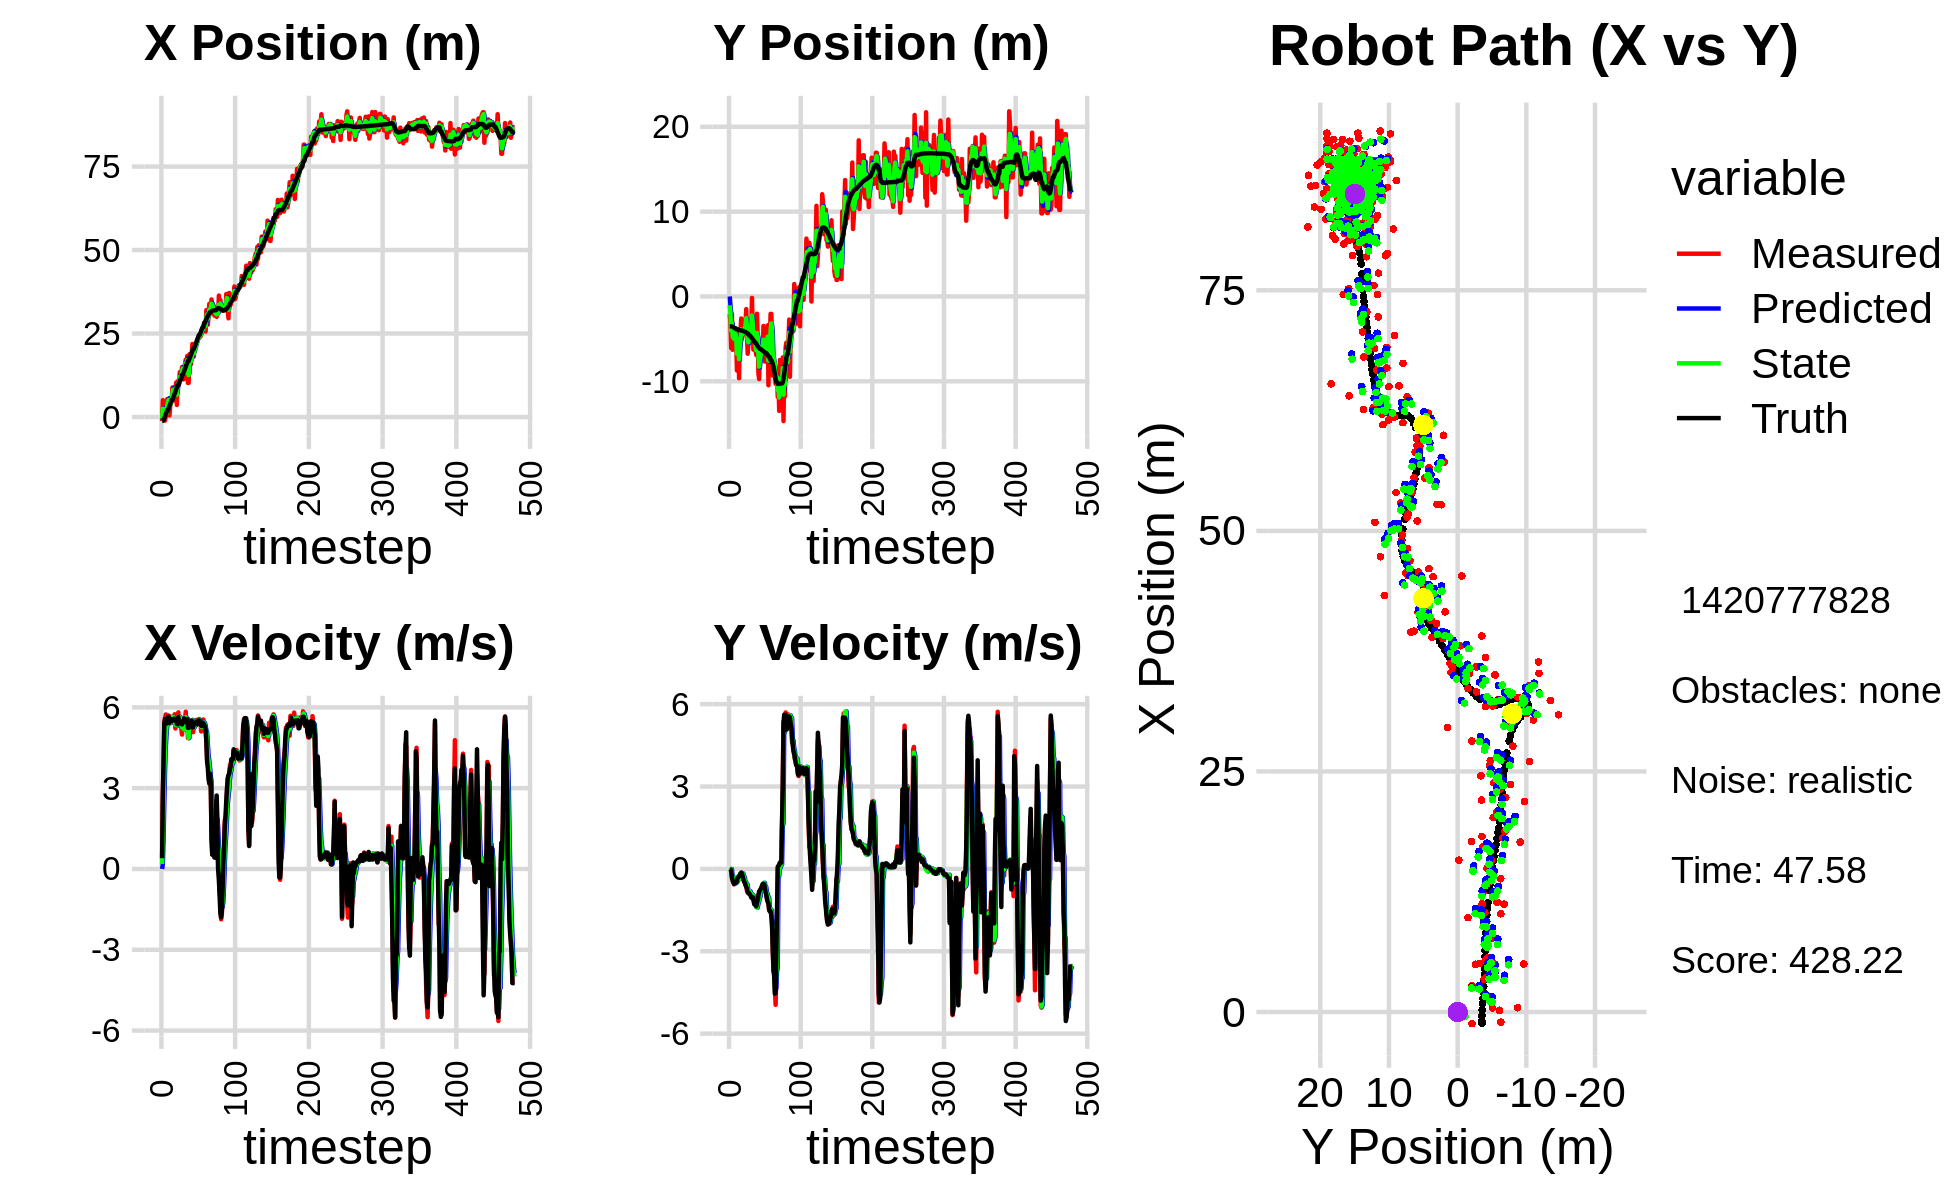

The data file committed next to this chart (first rows):
0.000000000000000000e+00, 0.000000000000000000e+00, 0.000000000000000000e+00, 0.000000000000000000e+00, 0.000000000000000000e+00, 0.000000000000000000e+00, 0.000000000000000000e+00, 0.000000000000000000e+00, 0.000000000000000000e+00, 0.000000000000000000e+00, 0.000000000000000000e+00, 0.000000000000000000e+00, -1.168523311663514752e+00, -3.523677110153950576e+00, 0.000000000000000000e+00, 0.000000000000000000e+00, 0.000000000000000000e+00, -2.269950346089899540e-04
-1.202596284065838184e+00, -2.092457890823946176e+00, 4.209999972039542571e-01, -7.460727593017956957e-05, 0.000000000000000000e+00, 0.000000000000000000e+00, 0.000000000000000000e+00, 0.000000000000000000e+00, -4.551597764203337837e-01, -1.050014286497548577e+00, 1.814710821348381187e-01, -1.445145441202149578e-02, -1.168523311663514752e+00, -3.523677110153950576e+00, 4.000000000000000222e-01, 0.000000000000000000e+00, 4.000000059604644775e-01, 1.772144314600154757e-04
5.051831245518449087e+00, -3.218009296252128060e+00, 2.822986241662748252e+00, -8.798916380102207030e-03, -4.370126682068499746e-01, -1.051459431938750688e+00, 1.814710821348381187e-01, -1.445145441202149578e-02, 2.485185921436428469e+00, -2.014082602807224731e+00, 1.156778674033822618e+00, -4.509634796796298944e-02, -1.134648799459149648e+00, -3.523687127203215752e+00, 2.799999999999999822e+00, -1.499999999999999944e-02, 2.799999952316284180e+00, 3.116872394457459450e-03
1.799390319266902238e-01, -6.082751519076368574e+00, 3.889981209451059740e+00, -1.212461430983402186e-02, 2.600863788839810731e+00, -2.018592237604020845e+00, 1.156778674033822618e+00, -4.509634796796298944e-02, 1.604186895148091541e+00, -4.031810754084020232e+00, 2.489087510429775385e+00, -2.326356431371169597e-03, -9.182028771497132702e-01, -3.524683958830699293e+00, 4.000000000000000000e+00, -5.999999999999999778e-02, 4.000000000000000000e+00, 3.116872394457459450e-03
2.720434188973844591e+00, -2.087875682801838995e+00, 5.455083425260644603e+00, -3.452849536169871336e-01, 1.853095646191069035e+00, -4.032043389727157034e+00, 2.489087510429775385e+00, -2.326356431371169597e-03, 2.394566810138381019e+00, -3.141710041544301113e+00, 3.658325968329033007e+00, -2.854419276260853344e-01, -3.985266681413264234e-01, -3.537355979059504385e+00, 5.397999999999999687e+00, -2.730000000000000204e-01, 5.405000209808349609e+00, 6.321167200803756714e-02
-1.055936574519902527e+00, -6.290241108625933997e+00, 5.603785535191613043e+00, -3.546972021799519315e-01, 2.760399406971284275e+00, -3.170254234306909780e+00, 3.658325968329033007e+00, -2.854419276260853344e-01, 1.097667635974207023e+00, -4.710781592460132394e+00, 4.485030507309296866e+00, -2.635628178451304704e-01, 2.344613074951642784e-01, -3.574915276016111143e+00, 5.567000000000000171e+00, -4.339999999999999969e-01, 5.584000110626220703e+00, 6.321167200803756714e-02
4.226115945400306662e-01, -5.071588040736163094e+00, 5.737334898442664866e+00, -4.754333935815896472e-01, 1.546170686705136799e+00, -4.737137874244645275e+00, 4.485030507309296866e+00, -2.635628178451304704e-01, 1.046577382634256814e+00, -4.878671983085222763e+00, 4.990120820792254719e+00, -4.654089171611191511e-01, 8.739953038238580385e-01, -3.627453329037291230e+00, 5.562999999999999723e+00, -4.799999999999999822e-01, 5.584000110626220703e+00, 8.267769217491149902e-02
4.226115945400306662e-01, -5.071588040736163094e+00, 5.698036695499895110e+00, -5.652007559765680478e-01, 1.545589464713482242e+00, -4.925212874801334628e+00, 4.990120820792254719e+00, -4.654089171611191511e-01, 1.047382814773295756e+00, -5.008118548593270880e+00, 5.294434002140415707e+00, -4.711458831700029437e-01, 1.404020786272978771e+00, -3.678458513421886344e+00, 5.517000000000000348e+00, -5.460000000000000409e-01, 5.544000148773193359e+00, 9.886877983808517456e-02
5.387732744424820197e+00, -4.077196093357533080e+00, 5.590009736322029354e+00, -5.396750121806733747e-01, 1.576826214987337327e+00, -5.055233136910270986e+00, 5.294434002140415707e+00, -4.711458831700029437e-01, 3.415278131307069032e+00, -4.601677098834503710e+00, 5.464685264274613985e+00, -5.177977685116559314e-01, 2.045259952654062463e+00, -3.740719230145340024e+00, 5.405999999999999694e+00, -5.160000000000000142e-01, 5.429999828338623047e+00, 9.624449163675308228e-02
5.387732744424820197e+00, -4.077196093357533080e+00, 5.574799351678724868e+00, -5.200124346788126406e-01, 3.961746657734530608e+00, -4.653456875685669125e+00, 5.464685264274613985e+00, -5.177977685116559314e-01, 4.608948302180348122e+00, -4.373417224379649859e+00, 5.568930640754216732e+00, -5.236015504792204123e-01, 2.045259952654062463e+00, -3.740719230145340024e+00, 5.650999999999999801e+00, -5.140000000000000124e-01, 5.673999786376953125e+00, 9.300999343395233154e-02
5.013853311437639348e+00, -5.375271903042329491e+00, 5.696356232255705976e+00, -4.854016506730043923e-01, 5.165841366255770062e+00, -4.425777379427572100e+00, 5.568930640754216732e+00, -5.236015504792204123e-01, 5.097786562414625244e+00, -4.866968384820619775e+00, 5.621940233788180308e+00, -5.049637590388164066e-01, 2.675692081308765680e+00, -3.799305306026116380e+00, 5.652999999999999581e+00, -4.899999999999999911e-01, 5.673999786376953125e+00, 8.500730246305465698e-02
4.503521916034914918e-01, -8.731592939217197369e+00, 5.551879838355856300e+00, -4.730904332520919353e-01, 5.659980585793443097e+00, -4.917464760724501005e+00, 5.621940233788180308e+00, -5.049637590388164066e-01, 3.280166364952745273e+00, -6.763043908979608609e+00, 5.412593048368381510e+00, -4.617261674560992346e-01, 3.312132358625127893e+00, -3.853831098254785203e+00, 5.424999999999999822e+00, -4.410000000000000031e-01, 5.442999839782714844e+00, 8.500730246305465698e-02
3.425034940378914428e+00, -3.852461269032367852e+00, 5.432000400226912440e+00, -3.297494457825030367e-01, 3.821425669789583424e+00, -6.809216525725218183e+00, 5.412593048368381510e+00, -4.617261674560992346e-01, 3.634691093850002552e+00, -5.446745346190542847e+00, 5.414653694662966643e+00, -2.899616525516061083e-01, 3.941950321333064000e+00, -3.900372163477208609e+00, 5.559000000000000163e+00, -3.370000000000000218e-01, 5.568999767303466797e+00, 6.063057109713554382e-02
4.413362216307518793e+00, -5.376180277693499932e+00, 5.651596423346618714e+00, -3.430800167663969336e-01, 4.176156463316298861e+00, -5.475741511445703757e+00, 5.414653694662966643e+00, -2.899616525516061083e-01, 4.288210797872051394e+00, -5.434942525161591043e+00, 5.533365972078165385e+00, -2.950755945510457057e-01, 4.473488330553065495e+00, -3.932653770790513814e+00, 5.560999999999999943e+00, -3.009999999999999898e-01, 5.568999767303466797e+00, 6.063057109713554382e-02
4.986774832240000066e+00, -9.635748133868629495e+00, 5.438666731033463542e+00, -2.625472493518198891e-01, 4.841547395079867755e+00, -5.464450084616695236e+00, 5.533365972078165385e+00, -2.950755945510457057e-01, 4.907199586014337811e+00, -7.407750176141563614e+00, 5.494011938434289810e+00, -3.370539106509343186e-01, 5.131462574000678956e+00, -3.965550170782124351e+00, 5.501000000000000334e+00, -2.560000000000000053e-01, 5.506999969482421875e+00, 4.823674634099006653e-02
8.848236322212182259e+00, -4.113459126425749623e+00, 5.627980206447390721e+00, -2.377533080193666437e-01, 5.456600779857766703e+00, -7.441455567206657129e+00, 5.494011938434289810e+00, -3.370539106509343186e-01, 7.020882938465493162e+00, -5.820473469244817899e+00, 5.659324784085989712e+00, -3.643342505454305602e-01, 5.131462574000678956e+00, -3.965550170782124351e+00, 5.501999999999999780e+00, -2.330000000000000127e-01, 5.506999969482421875e+00, 4.221976920962333679e-02
8.848236322212182259e+00, -4.113459126425749623e+00, 5.572469569282237245e+00, -1.679457434106345903e-01, 7.586815416874092222e+00, -5.856906894299361177e+00, 5.659324784085989712e+00, -3.643342505454305602e-01, 8.176410191606267475e+00, -5.058851304435130203e+00, 5.645180431204832594e+00, -1.535694704819797474e-01, 5.764091968546242839e+00, -3.992632703072582334e+00, 5.535999999999999588e+00, -1.680000000000000104e-01, 5.538000106811523438e+00, 3.012935630977153778e-02
4.957510113988102596e+00, -2.597291545600455720e+00, 5.556364014321405698e+00, -1.348477498890734982e-01, 8.740928234726750290e+00, -5.074208251483327992e+00, 5.645180431204832594e+00, -1.535694704819797474e-01, 6.992310434807061270e+00, -3.877441152864471441e+00, 5.494061736688949260e+00, -1.774759376559510160e-01, 6.399214267710956250e+00, -4.012619094774228401e+00, 5.581000000000000405e+00, -1.370000000000000107e-01, 5.583000183105468750e+00, 2.426430024206638336e-02
7.653971254651919409e+00, -4.990030752571899875e+00, 5.745308509245463213e+00, -1.394332557934321315e-01, 7.541716608475955930e+00, -3.895188746630066756e+00, 5.494061736688949260e+00, -1.774759376559510160e-01, 7.600695275613620794e+00, -4.409571677406300516e+00, 5.609105503062140841e+00, -1.611647670546045019e-01, 6.929779529893264289e+00, -4.026021825166945511e+00, 5.580000000000000071e+00, -1.700000000000000122e-01, 5.583000183105468750e+00, 2.426430024206638336e-02
5.642182350070914509e+00, -4.414135769867459480e+00, 5.217623808926266982e+00, -2.137453237573014309e-01, 8.161605825919835411e+00, -4.425688154111760753e+00, 5.609105503062140841e+00, -1.611647670546045019e-01, 6.989023123318576225e+00, -4.427881021078836632e+00, 5.357960498834573038e+00, -1.652883046600828743e-01, 7.569597721099305510e+00, -4.048977064003058679e+00, 5.551999999999999602e+00, -2.620000000000000107e-01, 5.559000015258789062e+00, 4.094313457608222961e-02
1.032176637642966810e+01, -3.948136763194290300e+00, 5.591760234650132055e+00, -3.036715496556792737e-01, 7.524819173202033085e+00, -4.444409851544844692e+00, 5.357960498834573038e+00, -1.652883046600828743e-01, 8.838127168479653406e+00, -4.201354692492050624e+00, 5.523646219628138176e+00, -2.844195391119945793e-01, 8.210199833043432704e+00, -4.081662641405052305e+00, 5.541000000000000369e+00, -3.940000000000000169e-01, 5.554999828338623047e+00, 5.425367504358291626e-02
3.611461162443842632e+00, -4.302240447222433595e+00, 5.448916983465154296e+00, -4.442890846338719002e-01, 9.390491790442467845e+00, -4.229796646403250371e+00, 5.523646219628138176e+00, -2.844195391119945793e-01, 6.711740575860556390e+00, -4.288430486881101622e+00, 5.331775770778303780e+00, -2.958886352039728496e-01, 8.847445011097120116e+00, -4.130078481314918726e+00, 5.378999999999999559e+00, -4.620000000000000218e-01, 5.397999763488769531e+00, 8.135715872049331665e-02
1.072551870327155044e+01, -3.096469091173038368e+00, 5.414658423547098032e+00, -5.033094030601998892e-01, 7.244918152938386591e+00, -4.318019350401498535e+00, 5.331775770778303780e+00, -2.958886352039728496e-01, 8.872132224055842897e+00, -3.729660097172323496e+00, 5.446840610238894875e+00, -4.662914767539120264e-01, 9.467819690422397017e+00, -4.185651705439435766e+00, 5.375000000000000000e+00, -4.989999999999999991e-01, 5.397999763488769531e+00, 9.268678724765777588e-02
1.072551870327155044e+01, -3.096469091173038368e+00, 5.814774019033541741e+00, -5.936544911924288570e-01, 9.416816285079733007e+00, -3.776289244847714777e+00, 5.446840610238894875e+00, -4.662914767539120264e-01, 1.003086743676173320e+01, -3.468423552831839896e+00, 5.650389736099183935e+00, -4.830152478145228745e-01, 9.467819690422397017e+00, -4.185651705439435766e+00, 5.639000000000000234e+00, -5.779999999999999583e-01, 5.668000221252441406e+00, 1.017416492104530334e-01
9.813247829857273175e+00, -1.496312306229546030e+00, 5.320042860635751936e+00, -6.108757363618229075e-01, 1.059590641037165071e+01, -3.516725077613292338e+00, 5.650389736099183935e+00, -4.830152478145228745e-01, 1.022311058370875791e+01, -2.560108849956067356e+00, 5.483030818093053149e+00, -5.664321500466559245e-01, 1.010812234902125439e+01, -4.250439332508573642e+00, 5.453999999999999737e+00, -6.500000000000000222e-01, 5.493000030517578125e+00, 1.143246442079544067e-01
1.346364855750433875e+01, -4.427209520227288309e+00, 5.667278212146011462e+00, -7.966726013579444876e-01, 1.077141366551806279e+01, -2.616752064960732760e+00, 5.483030818093053149e+00, -5.664321500466559245e-01, 1.202461099875806561e+01, -3.521527091044185376e+00, 5.637784133069143166e+00, -5.653669710898435730e-01, 1.074540567403305502e+01, -4.323081062501669791e+00, 5.445999999999999730e+00, -7.169999999999999707e-01, 5.493000030517578125e+00, 1.396589726209640503e-01
1.120845602475974090e+01, -6.751343296100203339e+00, 5.549436894027359735e+00, -7.801071627225460992e-01, 1.258838941206498063e+01, -3.578063788153169611e+00, 5.637784133069143166e+00, -5.653669710898435730e-01, 1.194303611250026620e+01, -5.047808371345682055e+00, 5.565629193173091238e+00, -8.176189622909874055e-01, 1.137225198783695568e+01, -4.409799383935222750e+00, 5.450000000000000178e+00, -8.569999999999999840e-01, 5.517000198364257812e+00, 1.396589726209640503e-01
1.142479497224928053e+01, -5.734929190066221594e+00, 5.222622294997314008e+00, -8.478774635230822421e-01, 1.249959903181757603e+01, -5.129570267574781184e+00, 5.565629193173091238e+00, -8.176189622909874055e-01, 1.199352241569452104e+01, -5.424999168892330914e+00, 5.381123396592354169e+00, -8.136863098143571893e-01, 1.137225198783695568e+01, -4.409799383935222750e+00, 5.443999999999999950e+00, -8.900000000000000133e-01, 5.517000198364257812e+00, 1.609429121017456055e-01
1.492481994641513054e+01, -4.276564882678344226e+00, 4.991235912466550850e+00, -8.191025293955502828e-01, 1.253163475535375682e+01, -5.506367799873766344e+00, 5.381123396592354169e+00, -8.136863098143571893e-01, 1.363805406601329118e+01, -4.929433849318241023e+00, 5.260718868625245292e+00, -7.976868687249660805e-01, 1.261633348497342233e+01, -4.611512230073309127e+00, 5.365999999999999659e+00, -8.790000000000000036e-01, 5.436999797821044922e+00, 1.626582890748977661e-01
1.492481994641513054e+01, -4.276564882678344226e+00, 5.522888287613285208e+00, -9.139526890192688491e-01, 1.416412595287581588e+01, -5.009202536190737298e+00, 5.260718868625245292e+00, -7.976868687249660805e-01, 1.452292648583089907e+01, -4.674762238671464232e+00, 5.399842593469681873e+00, -8.140953820104585015e-01, 1.261633348497342233e+01, -4.611512230073309127e+00, 5.493000000000000327e+00, -9.300000000000000488e-01, 5.571000099182128906e+00, 1.639982908964157104e-01
1.125397026561016744e+01, -3.570002721470478146e+00, 5.181121023022998706e+00, -9.247454056385612242e-01, 1.506291074517786654e+01, -4.756171776872510470e+00, 5.399842593469681873e+00, -8.140953820104585015e-01, 1.328386654566460301e+01, -4.191064264791570793e+00, 5.209707483124775607e+00, -8.958875896282681994e-01, 1.324665880198775092e+01, -4.716777012757590093e+00, 5.487000000000000099e+00, -9.669999999999999707e-01, 5.571000099182128906e+00, 1.766237914562225342e-01
1.238715636717616597e+01, -3.662243531063249957e+00, 5.230417065475815974e+00, -9.776396967572350549e-01, 1.380483729397708004e+01, -4.280653023754397601e+00, 5.209707483124775607e+00, -8.958875896282681994e-01, 1.314638516528343715e+01, -3.995949648289402134e+00, 5.183294522381646452e+00, -9.084894190810385295e-01, 1.377636766413273151e+01, -4.811544821983787301e+00, 5.586999999999999744e+00, -1.044999999999999929e+00, 5.684000015258789062e+00, 1.847820729017257690e-01
1.578047001380648595e+01, -1.707231263198613624e-01, 5.492194399800247595e+00, -1.030311929004594784e+00, 1.366471461752160188e+01, -4.086798590197505909e+00, 5.183294522381646452e+00, -9.084894190810385295e-01, 1.465673466074584930e+01, -2.240460739464018580e+00, 5.374489001358675466e+00, -9.539912648608929180e-01, 1.440628862386406084e+01, -4.929311441169438979e+00, 5.456000000000000405e+00, -1.020999999999999908e+00, 5.551000118255615234e+00, 1.854403764009475708e-01
1.715968370417362010e+01, -3.662342474819984872e+00, 5.839142428832030163e+00, -1.095397879543614117e+00, 1.519418356088171684e+01, -2.335859865950107750e+00, 5.374489001358675466e+00, -9.539912648608929180e-01, 1.611761009771447917e+01, -2.994182161511977913e+00, 5.635795898616108524e+00, -9.511166030054319931e-01, 1.502990007388581795e+01, -5.046402381201911425e+00, 5.453999999999999737e+00, -1.030999999999999917e+00, 5.551000118255615234e+00, 1.854403764009475708e-01
1.384863078598052866e+01, -6.268855975296273364e+00, 5.396338100882407396e+00, -1.047161158311104900e+00, 1.668118968757609011e+01, -3.089293821812521212e+00, 5.635795898616108524e+00, -9.511166030054319931e-01, 1.535723274035523467e+01, -4.572819578048749278e+00, 5.458470902154035187e+00, -1.093967862001939295e+00, 1.565706872952517692e+01, -5.169433758836794013e+00, 5.451999999999999957e+00, -1.108000000000000096e+00, 5.564000129699707031e+00, 1.916682273149490356e-01
1.824506568949466612e+01, -3.543755457876117898e+00, 5.587434295825714159e+00, -1.200751737000707475e+00, 1.590307983057063801e+01, -4.682216364248943385e+00, 5.458470902154035187e+00, -1.093967862001939295e+00, 1.699473512206314041e+01, -4.151633383192218751e+00, 5.575833645313531761e+00, -1.113831418168132359e+00, 1.616542673109550421e+01, -5.278992937628793847e+00, 5.562999999999999723e+00, -1.278000000000000025e+00, 5.708000183105468750e+00, 2.116826474666595459e-01
1.021337985972891538e+01, -6.287096606625383721e+00, 4.866181570426817871e+00, -1.157704398140393165e+00, 1.755231848659449412e+01, -4.263016525009032165e+00, 5.575833645313531761e+00, -1.113831418168132359e+00, 1.412074349694560382e+01, -5.208890544573529624e+00, 5.074923282845304584e+00, -1.188840004837702358e+00, 1.679810380953578175e+01, -5.430494116354505962e+00, 5.238999999999999879e+00, -1.308999999999999941e+00, 5.400000095367431641e+00, 2.335661500692367554e-01
1.021337985972891538e+01, -6.287096606625383721e+00, 4.850167785309992929e+00, -1.223059689539468531e+00, 1.462823582523013499e+01, -5.327774545057299527e+00, 5.074923282845304584e+00, -1.188840004837702358e+00, 1.257043470072986224e+01, -5.793547772858494760e+00, 4.862497461189191128e+00, -1.181572858625119293e+00, 1.679810380953578175e+01, -5.430494116354505962e+00, 5.238999999999999879e+00, -1.308999999999999941e+00, 5.400000095367431641e+00, 2.470185905694961548e-01
1.880536258251582993e+01, -6.902769015038959566e+00, 5.516376407427811657e+00, -1.378472290845478954e+00, 1.305668444684878082e+01, -5.911705058721006267e+00, 4.862497461189191128e+00, -1.181572858625119293e+00, 1.574641943749365502e+01, -6.360711584618653269e+00, 5.299984767611079839e+00, -1.380074985552564026e+00, 1.739843797720409668e+01, -5.581446693086185462e+00, 5.466999999999999638e+00, -1.364000000000000101e+00, 5.635000228881835938e+00, 2.448725700378417969e-01
1.771351322509145021e+01, -2.034609840231678124e+00, 5.158672497856419348e+00, -1.211402821477153946e+00, 1.627641791425476470e+01, -6.498719083173909894e+00, 5.299984767611079839e+00, -1.380074985552564026e+00, 1.694179430000131248e+01, -4.329980696416424912e+00, 5.271306665599524877e+00, -1.413174719577796612e+00, 1.801246881526697763e+01, -5.734369801077914275e+00, 5.368999999999999773e+00, -1.235000000000000098e+00, 5.508999824523925781e+00, 2.306493371725082397e-01
1.578054928752270669e+01, -4.914881096877190991e+00, 5.368952497424618997e+00, -1.260782537844684859e+00, 1.746892496656126426e+01, -4.471298168374204351e+00, 5.271306665599524877e+00, -1.413174719577796612e+00, 1.668529848843816410e+01, -4.691677975064679984e+00, 5.274491739229141274e+00, -1.280205595964158949e+00, 1.863391351712202493e+01, -5.878200816095240810e+00, 5.389999999999999680e+00, -1.141000000000000014e+00, 5.508999824523925781e+00, 2.306493371725082397e-01
1.766577172248516447e+01, -9.095036553106890409e+00, 5.473098002200500467e+00, -9.386197109302044650e-01, 1.721274766236107823e+01, -4.819698534661095657e+00, 5.274491739229141274e+00, -1.280205595964158949e+00, 1.742767779956293239e+01, -6.820903455071249510e+00, 5.376192023747111470e+00, -1.210148431886826081e+00, 1.914895105334379011e+01, -5.980513619263859049e+00, 5.511999999999999567e+00, -9.699999999999999734e-01, 5.596000194549560547e+00, 1.698447167873382568e-01
2.186529564892043709e+01, -9.739222573129305616e+00, 5.515479494396182680e+00, -9.458880083254836979e-01, 1.796529700193764256e+01, -6.941918298259931674e+00, 5.376192023747111470e+00, -1.210148431886826081e+00, 1.978314823784307919e+01, -8.275491133684610645e+00, 5.535017548616205652e+00, -1.014183898226315161e+00, 1.978084421183429242e+01, -6.088023709112464488e+00, 5.256000000000000227e+00, -8.209999999999999520e-01, 5.318999767303466797e+00, 1.698447167873382568e-01
1.811226654091975519e+01, -6.569520846990514862e+00, 5.078769723705883088e+00, -7.844861160333799210e-01, 2.033664999270470020e+01, -8.376909523507242383e+00, 5.535017548616205652e+00, -1.014183898226315161e+00, 1.929226504768324446e+01, -7.474613167090865318e+00, 5.272162560467112513e+00, -1.015277291474189658e+00, 2.038504838923075368e+01, -6.181083964060886338e+00, 5.259000000000000341e+00, -7.980000000000000426e-01, 5.318999767303466797e+00, 1.532526463270187378e-01
1.811226654091975519e+01, -6.569520846990514862e+00, 5.312516349110780745e+00, -7.627975786528168323e-01, 1.981948130372995465e+01, -7.576140896238284128e+00, 5.272162560467112513e+00, -1.015277291474189658e+00, 1.902594699596344796e+01, -7.124262801255278887e+00, 5.248685387037767214e+00, -7.652538369078395464e-01, 2.038504838923075368e+01, -6.181083964060886338e+00, 5.405000000000000249e+00, -7.379999999999999893e-01, 5.454999923706054688e+00, 1.426102668046951294e-01
2.070930954855323236e+01, -5.644050286379416193e+00, 5.403452965293200627e+00, -6.873902405222960255e-01, 1.955081553466722610e+01, -7.200788184946063097e+00, 5.248685387037767214e+00, -7.652538369078395464e-01, 2.009301475713265006e+01, -6.441697314594781787e+00, 5.347804640658998743e+00, -7.753427854495000826e-01, 2.099943113300192010e+01, -6.268027828915013089e+00, 5.410000000000000142e+00, -6.979999999999999538e-01, 5.454999923706054688e+00, 1.265334933996200562e-01
2.019873476024883985e+01, -5.181901739756210823e+00, 5.341812330223524974e+00, -6.228344000708277983e-01, 2.062779522119855002e+01, -6.519231593139731551e+00, 5.347804640658998743e+00, -7.753427854495000826e-01, 2.042802388382477830e+01, -5.904140507288198947e+00, 5.334549972911069027e+00, -6.118711695370915304e-01, 2.151735544191452476e+01, -6.333973215176635030e+00, 5.423000000000000043e+00, -6.290000000000000036e-01, 5.459000110626220703e+00, 1.160719916224479675e-01
2.228183963911748933e+01, -6.994871662852509608e+00, 5.510685221092811226e+00, -5.593476328386665086e-01, 2.096147888111588387e+01, -5.965327624241908211e+00, 5.334549972911069027e+00, -6.118711695370915304e-01, 2.157945569458661694e+01, -6.451693499429023149e+00, 5.447363908496649643e+00, -5.972679101310562899e-01, 2.214868116371334494e+01, -6.406237171327693325e+00, 5.464000000000000412e+00, -5.530000000000000471e-01, 5.492000102996826172e+00, 1.011559292674064636e-01
2.202873623379756651e+01, -3.476020381673629700e+00, 5.538541966451747456e+00, -5.621751586271963586e-01, 2.212419208543628102e+01, -6.511420290442128334e+00, 5.447363908496649643e+00, -5.972679101310562899e-01, 2.208173529012066538e+01, -5.090242018053290352e+00, 5.486520708984500949e+00, -5.130988686418187505e-01, 2.278061246916195870e+01, -6.470346258153879759e+00, 5.464999999999999858e+00, -5.420000000000000373e-01, 5.492000102996826172e+00, 1.011559292674064636e-01
2.315538983019277808e+01, -6.197777793983815897e+00, 5.478259048153449662e+00, -5.520092964858203111e-01, 2.263038736101911397e+01, -5.141551904917472271e+00, 5.486520708984500949e+00, -5.130988686418187505e-01, 2.287444362519024921e+01, -5.654478500400442087e+00, 5.495714350544299798e+00, -5.051925821835367980e-01, 2.339919328681635946e+01, -6.533221529454996457e+00, 5.373000000000000220e+00, -5.620000000000000551e-01, 5.401999950408935547e+00, 1.004246696829795837e-01
2.363595473740313224e+01, -7.677225517191899939e+00, 5.523941318870503991e+00, -6.143592442303009715e-01, 2.342401506024467750e+01, -5.704997758618795878e+00, 5.495714350544299798e+00, -5.051925821835367980e-01, 2.352323116233169031e+01, -6.621444037210902245e+00, 5.513770673307975656e+00, -6.395289812923039552e-01, 2.404564809803573411e+01, -6.606805132530256586e+00, 5.511999999999999567e+00, -6.790000000000000480e-01, 5.553999900817871094e+00, 1.107623651623725891e-01
2.381472611420496222e+01, -5.267184423020516704e+00, 5.567661757682958346e+00, -7.352554134326431123e-01, 2.407460822966248770e+01, -6.685396935340132352e+00, 5.513770673307975656e+00, -6.395289812923039552e-01, 2.395485925491654200e+01, -6.018941284940614977e+00, 5.531899097502333440e+00, -6.614272973504434772e-01, 2.457310628886381920e+01, -6.679311083044569664e+00, 5.517999999999999794e+00, -8.459999999999999742e-01, 5.583000183105468750e+00, 1.312984675168991089e-01
2.381472611420496222e+01, -5.267184423020516704e+00, 5.554988809097053171e+00, -9.220958753724232126e-01, 2.450804916466677597e+01, -6.085084014675659070e+00, 5.531899097502333440e+00, -6.614272973504434772e-01, 2.418596327021570858e+01, -5.680384974611344617e+00, 5.525365108032347372e+00, -8.878628221514256458e-01, 2.457310628886381920e+01, -6.679311083044569664e+00, 5.501999999999999780e+00, -9.499999999999999556e-01, 5.583000183105468750e+00, 1.644943058490753174e-01
2.405909264108842649e+01, -5.917284058090483079e+00, 5.423956047479631337e+00, -1.093064367081028720e+00, 2.473849978101894465e+01, -5.769171256826487237e+00, 5.525365108032347372e+00, -8.878628221514256458e-01, 2.442025855065759288e+01, -5.871135482805118322e+00, 5.462442817972529063e+00, -9.019842585410743352e-01, 2.519711542157424233e+01, -6.784880207521459816e+00, 5.384000000000000341e+00, -1.106000000000000094e+00, 5.497000217437744141e+00, 1.988617628812789917e-01
2.455192661306915980e+01, -3.397675322202129866e+00, 5.105525151225215552e+00, -1.143431507763370547e+00, 2.496650283245484658e+01, -5.961333908659225855e+00, 5.462442817972529063e+00, -9.019842585410743352e-01, 2.476596609654385261e+01, -4.739188251700291232e+00, 5.289771743741858323e+00, -1.080898331944367019e+00, 2.580798864362252587e+01, -6.908845947716101499e+00, 5.317999999999999616e+00, -1.209000000000000075e+00, 5.453000068664550781e+00, 2.203239798545837402e-01
2.604638883442942543e+01, -1.046910314394066077e+01, 5.203903163974145762e+00, -1.263098200559607420e+00, 2.529494327091803996e+01, -4.847278084894727890e+00, 5.289771743741858323e+00, -1.080898331944367019e+00, 2.564269845511741153e+01, -7.573577136083580186e+00, 5.269195616690159234e+00, -1.036918596445118190e+00, 2.642047548333905382e+01, -7.046964691540721581e+00, 5.307999999999999829e+00, -1.252000000000000002e+00, 5.453000068664550781e+00, 2.381164878606796265e-01
2.614755964246120712e+01, -4.758188770327158146e+00, 5.418601272261679647e+00, -1.513484534677380422e+00, 2.616961801678642630e+01, -7.677268995728091738e+00, 5.269195616690159234e+00, -1.036918596445118190e+00, 2.616255662831908069e+01, -6.269453821787337233e+00, 5.336666746913942383e+00, -1.426598502547860248e+00, 2.691765928300678823e+01, -7.168525742072156426e+00, 5.427999999999999936e+00, -1.479999999999999982e+00, 5.625999927520751953e+00, 2.723713219165802002e-01
2.614755964246120712e+01, -4.758188770327158146e+00, 5.548624809659252755e+00, -1.549801769164193654e+00, 2.669622330301047342e+01, -6.412113672042123014e+00, 5.336666746913942383e+00, -1.426598502547860248e+00, 2.644550251198995383e+01, -5.636629608138902903e+00, 5.419650284083500580e+00, -1.453018302351891000e+00, 2.691765928300678823e+01, -7.168525742072156426e+00, 5.410000000000000142e+00, -1.544999999999999929e+00, 5.625999927520751953e+00, 2.723713219165802002e-01
2.815473752175439870e+01, -2.053714798887332549e+00, 5.387746664807456121e+00, -1.545383800118893314e+00, 2.698746754039830265e+01, -5.781931438374091847e+00, 5.419650284083500580e+00, -1.453018302351891000e+00, 2.752986034949888250e+01, -4.025458333443512338e+00, 5.433846955306648852e+00, -1.474570084457503150e+00, 2.815039539346066988e+01, -7.517355011634842654e+00, 5.360000000000000320e+00, -1.544999999999999929e+00, 5.578000068664550781e+00, 2.793336808681488037e-01
2.815473752175439870e+01, -2.053714798887332549e+00, 5.219135938727205826e+00, -1.586708612417274455e+00, 2.807324504502954809e+01, -4.172915341889262386e+00, 5.433846955306648852e+00, -1.474570084457503150e+00, 2.810656457980453737e+01, -3.172399815505753118e+00, 5.338100229558537357e+00, -1.504935843255676753e+00, 2.815039539346066988e+01, -7.517355011634842654e+00, 5.293999999999999595e+00, -1.697999999999999954e+00, 5.559000015258789062e+00, 2.951384782791137695e-01
2.558268165616437173e+01, -4.638735817583391707e+00, 5.102386397093286341e+00, -2.090418231278539984e+00, 2.864037460276039226e+01, -3.322893399831320593e+00, 5.338100229558537357e+00, -1.504935843255676753e+00, 2.721273230233913054e+01, -3.893066694808415384e+00, 5.155547555391170711e+00, -2.067338602136346459e+00, 2.875844430904340143e+01, -7.706051157103183336e+00, 5.195000000000000284e+00, -1.979000000000000092e+00, 5.559000015258789062e+00, 3.888354301452636719e-01
... 419 more rows
